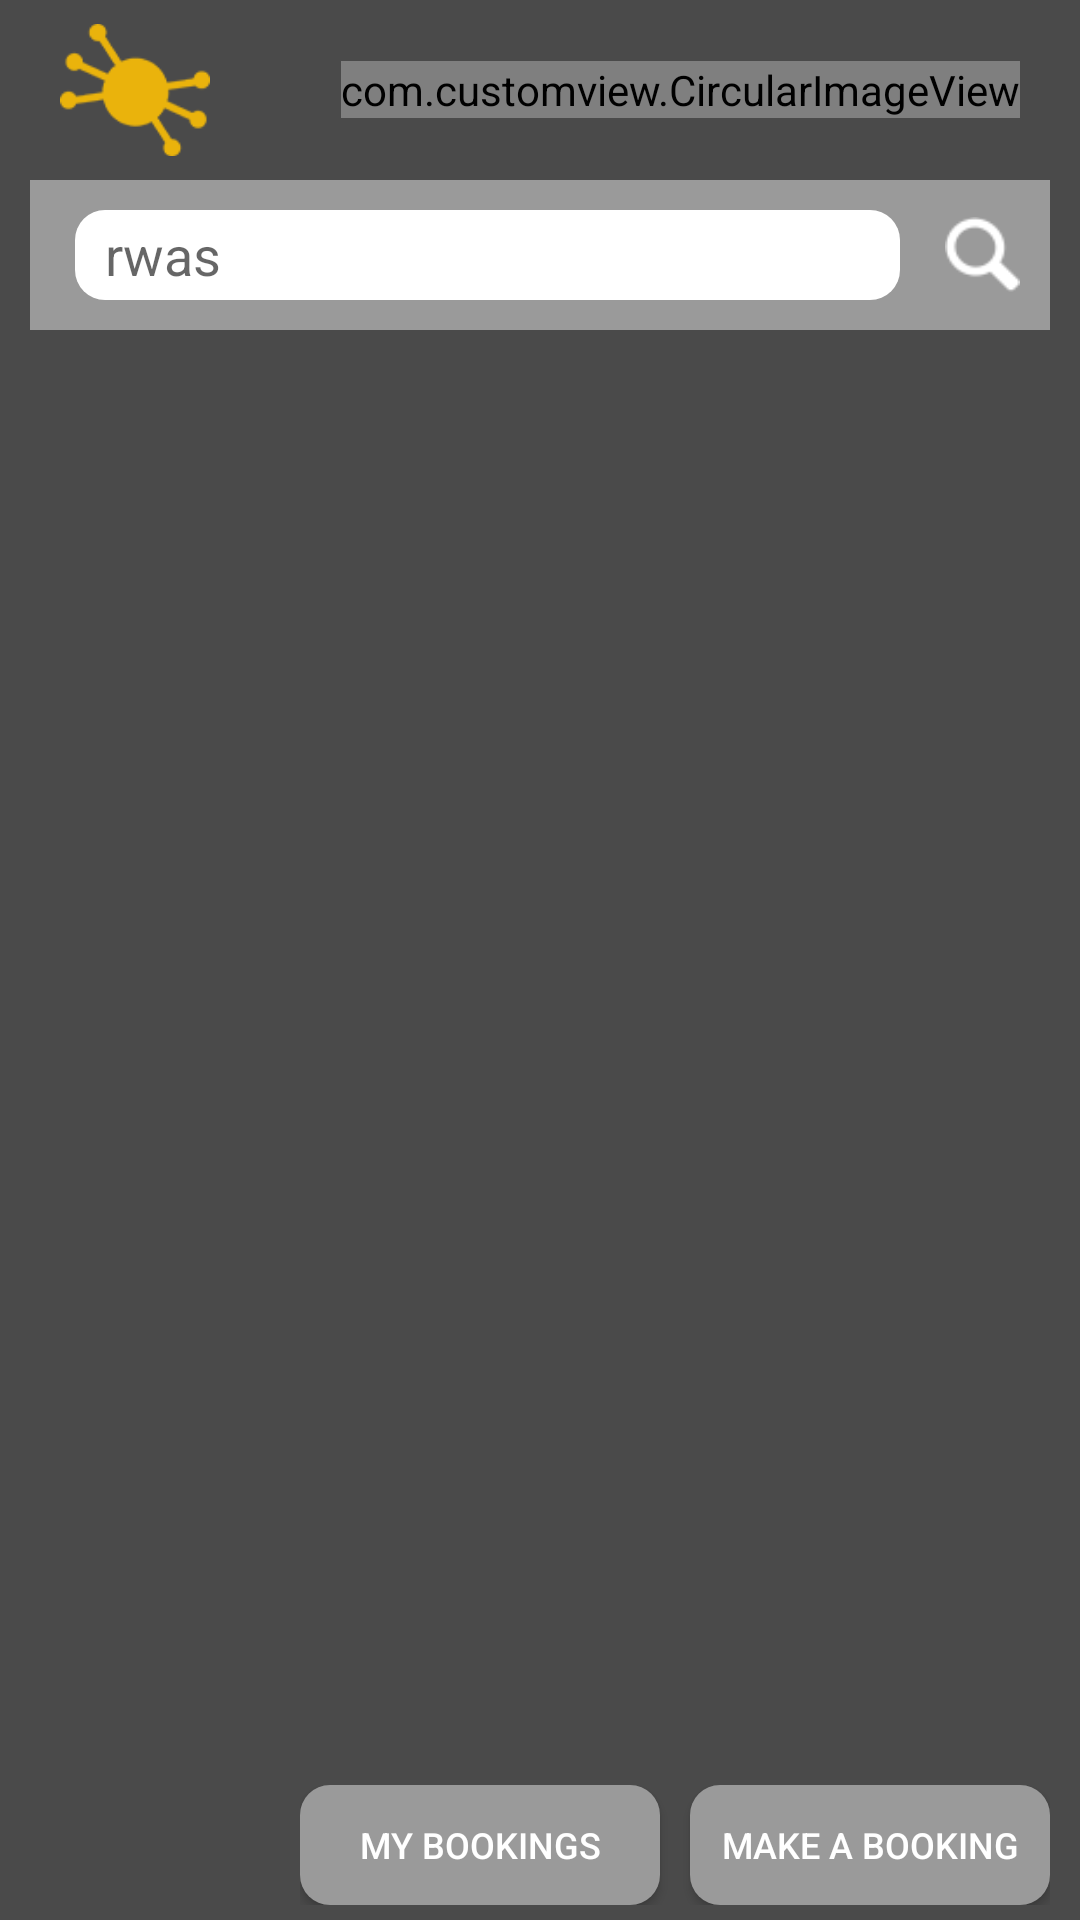

Produce the Android XML layout that renders to this screen, including the resource entries it uses.
<!-- AndroidManifest.xml: fallback theme Theme.MaterialComponents.DayNight.NoActionBar -->
<!-- res/layout/my_calendar_view.xml -->
<?xml version="1.0" encoding="utf-8"?>
<RelativeLayout xmlns:android="http://schemas.android.com/apk/res/android"
    android:layout_width="fill_parent"
    android:layout_height="fill_parent"
    android:paddingLeft="10dp"
    android:paddingRight="10dp"
    android:background="@color/header_background_color"
    android:orientation="vertical" >
    <include
        android:id="@+id/include_header"
        layout="@layout/include_common_header" />

    <ListView
        android:layout_below="@+id/include_header"
        android:id="@+id/listview"
        android:layout_width="match_parent"
        android:layout_height="match_parent"
        android:layout_above="@+id/ll_bottom"
        android:layout_marginBottom="10dp" >
    </ListView>

    <LinearLayout
        android:id="@+id/ll_bottom"
        android:layout_width="wrap_content"
        android:layout_height="wrap_content"
        android:layout_alignParentBottom="true"
        android:layout_alignParentRight="true"
        android:layout_marginBottom="5dp" >

        <Button
            android:id="@+id/btn_my_bookings"
            android:layout_width="120dp"
            android:background="@drawable/shape_rect_circular_searchbg_color_corner"
            android:layout_height="40dp"
            android:textColor="@color/white"
            android:textSize="12sp"
            android:text="MY BOOKINGS" />

        <Button
            android:id="@+id/btn_make_bookings"
            android:layout_width="120dp"
            android:layout_height="40dp"
            android:textColor="@color/white"
            android:textSize="12sp"
            android:background="@drawable/shape_rect_circular_searchbg_color_corner"
            android:layout_marginLeft="10dp"
            android:text="MAKE A BOOKING" />
    </LinearLayout>

</RelativeLayout>
<!-- res/layout/include_common_header.xml (included above) -->
<?xml version="1.0" encoding="utf-8"?>
<LinearLayout xmlns:android="http://schemas.android.com/apk/res/android"
    xmlns:app="http://schemas.android.com/apk/res-auto"
    android:layout_width="match_parent"
    android:layout_height="wrap_content"
    android:background="@color/header_background_color"
    android:orientation="vertical" >

    <RelativeLayout
        android:layout_width="match_parent"
        android:layout_height="@dimen/include_common_header_height" >

        <ImageView
            android:id="@+id/iv_profile_options"
            android:layout_width="50dp"
            android:layout_height="50dp"
            android:layout_centerVertical="true"
            android:layout_marginLeft="10dp"
            android:src="@drawable/logo" />

        <TextView
            android:id="@+id/tv_title"
            android:layout_width="match_parent"
            android:layout_height="match_parent"
            android:layout_centerInParent="true"
            android:layout_marginBottom="10dp"
            android:layout_marginLeft="30dp"
            android:layout_marginRight="30dp"
            android:layout_marginTop="10dp"
            android:layout_toLeftOf="@+id/iv_profile_picture"
            android:layout_toRightOf="@+id/iv_profile_options"
            android:gravity="center"
            android:text="RWAs" />

        <com.customview.CircularImageView
            android:id="@+id/iv_profile_picture"
            android:layout_width="wrap_content"
            android:layout_height="wrap_content"
            android:layout_alignParentRight="true"
            android:layout_centerVertical="true"
            android:src="@drawable/profile"
            app:border="true"
            app:border_color="@color/white"
            app:border_width="2dp"
            android:layout_marginBottom="10dp"
            android:layout_marginRight="10dp"
            android:layout_marginTop="10dp"
            app:shadow="true"
            app:shadow_color="#3f51b5"
            app:shadow_radius="0" >
        </com.customview.CircularImageView>
    </RelativeLayout>

    <RelativeLayout
        android:id="@+id/rl_search"
        android:layout_width="match_parent"
        android:layout_height="@dimen/include_common_header_search_height"
        android:background="@color/search_background_color" >

        <EditText
            android:id="@+id/et_search"
            android:layout_width="match_parent"
            android:layout_height="match_parent"
            android:layout_centerVertical="true"
            android:layout_marginBottom="10dp"
            android:layout_marginLeft="15dp"
            android:editable="false"
            android:layout_marginRight="15dp"
            android:layout_marginTop="10dp"
            android:layout_toLeftOf="@+id/iv_search_icon"
            android:background="@drawable/shape_rect_circular_corner"
            android:hint="rwas"
            android:paddingLeft="10dp"
            android:paddingRight="10dp" />

        <ImageView
            android:id="@+id/iv_search_icon"
            android:layout_width="25dp"
            android:layout_height="25dp"
            android:layout_alignParentRight="true"
            android:layout_centerVertical="true"
            android:layout_marginRight="10dp"
            android:background="@drawable/search" />
    </RelativeLayout>

</LinearLayout>
<!-- resources referenced by this layout -->
<resources>
  <color name="header_background_color">#4A4A4A</color>
  <color name="search_background_color">#9A9A9A</color>
  <item name="white" type="color">#ffffff</item>
  <dimen name="include_common_header_height">60dp</dimen>
  <dimen name="include_common_header_search_height">50dp</dimen>
  <!-- drawable logo: png bitmap (drawable, 2693 bytes) -->
  <!-- drawable profile: png bitmap (drawable, 3196 bytes) -->
  <!-- drawable search: png bitmap (drawable, 1543 bytes) -->
  <!-- drawable shape_rect_circular_corner (drawable) -->
  <?xml version="1.0" encoding="utf-8"?>
  <shape xmlns:android="http://schemas.android.com/apk/res/android"
      android:shape="rectangle" >
  
      <solid android:color="@color/white" />
  
      
  
      <corners
          android:bottomLeftRadius="10dp"
          android:bottomRightRadius="10dp"
          android:topLeftRadius="10dp"
          android:topRightRadius="10dp" />
  
  
  </shape>
  <!-- drawable shape_rect_circular_searchbg_color_corner (drawable) -->
  <?xml version="1.0" encoding="utf-8"?>
  <shape xmlns:android="http://schemas.android.com/apk/res/android"
      android:shape="rectangle" >
  
      <solid android:color="@color/search_background_color" />
  
      
  
      <corners
          android:bottomLeftRadius="10dp"
          android:bottomRightRadius="10dp"
          android:topLeftRadius="10dp"
          android:topRightRadius="10dp" />
  
  
  </shape>
</resources>
